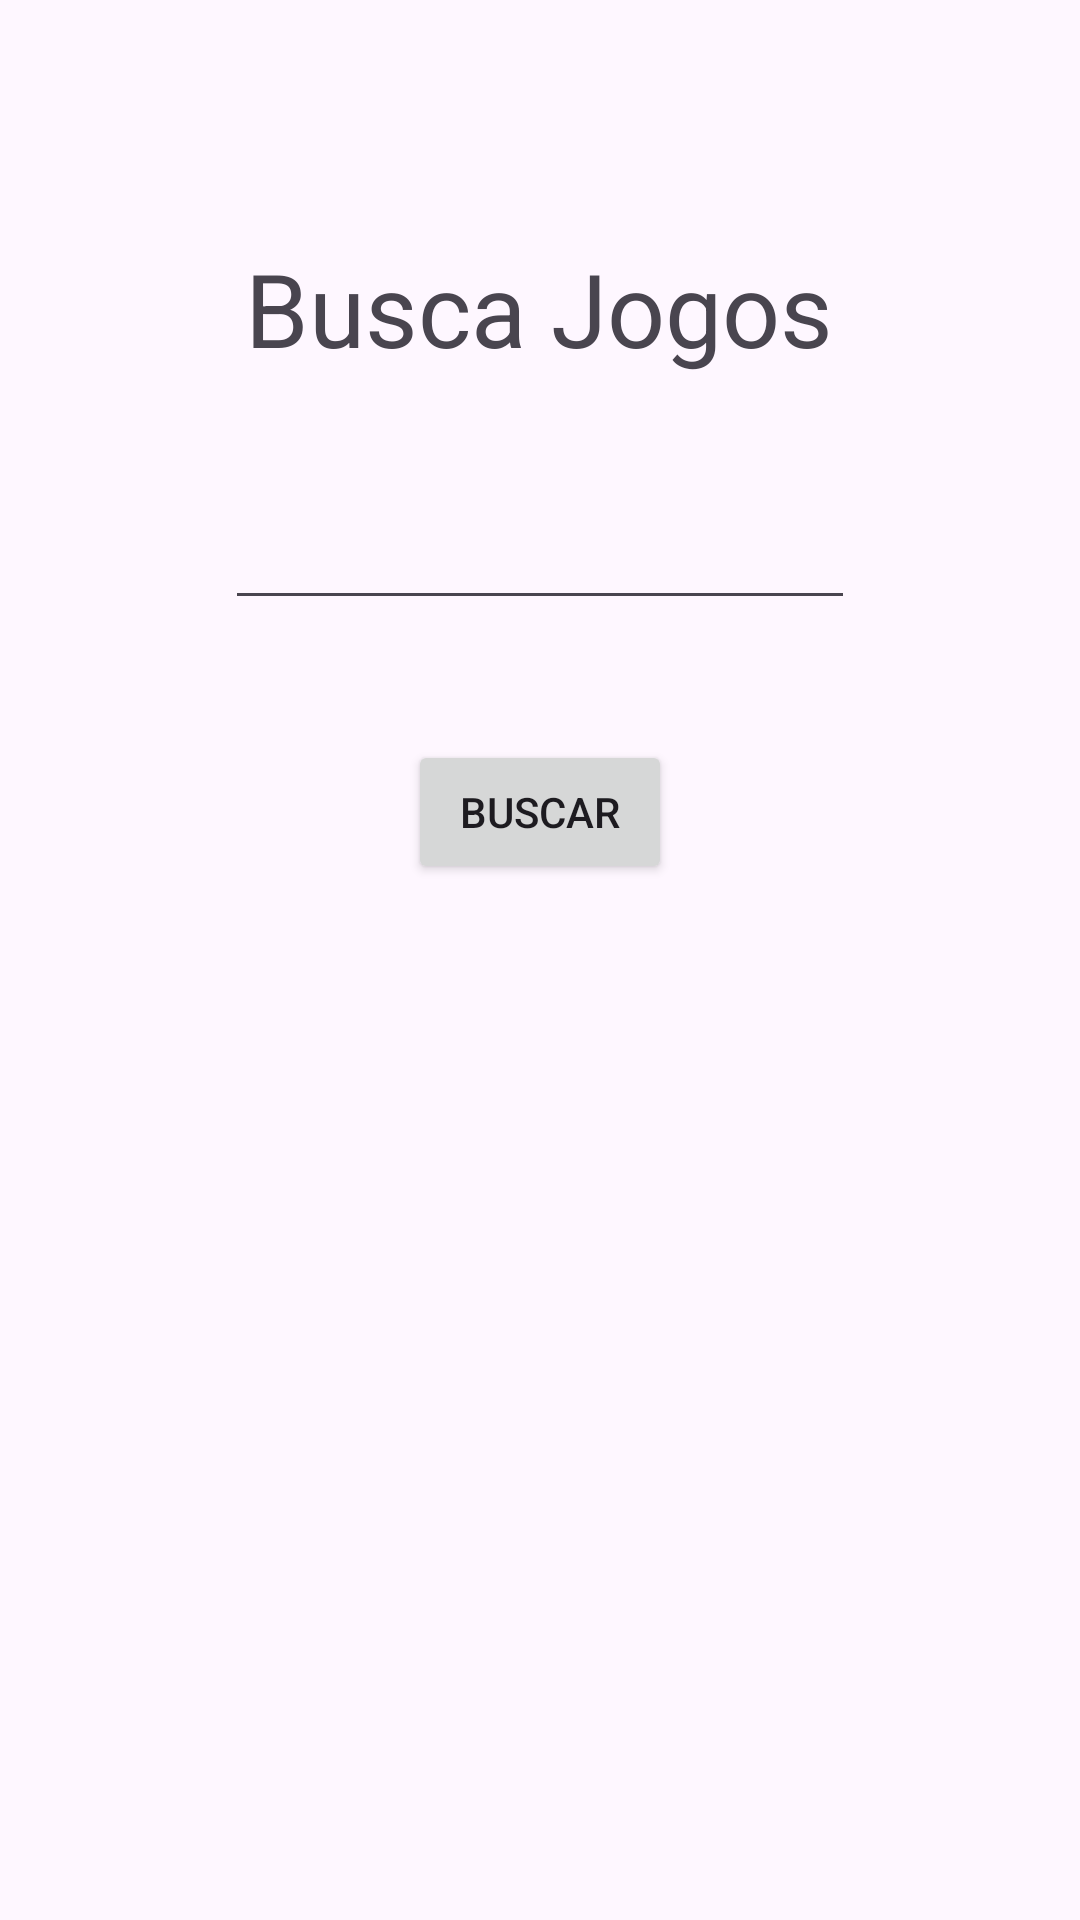

Write the Android layout XML for this screen, with the resource values it uses.
<!-- AndroidManifest.xml: application theme Theme.BuscaJogos -->
<!-- res/layout/activity_main.xml -->
<?xml version="1.0" encoding="utf-8"?>
<androidx.constraintlayout.widget.ConstraintLayout
    xmlns:android="http://schemas.android.com/apk/res/android"
    xmlns:app="http://schemas.android.com/apk/res-auto"
    xmlns:tools="http://schemas.android.com/tools"
    android:layout_width="match_parent"
    android:layout_height="match_parent"
    tools:context=".MainActivity">


    <TextView
        android:id="@+id/tv_titulo"
        android:layout_width="wrap_content"
        android:layout_height="wrap_content"
        android:layout_marginTop="80dp"
        android:text="Busca Jogos"
        android:textSize="34sp"
        app:layout_constraintEnd_toEndOf="parent"
        app:layout_constraintHorizontal_bias="0.498"
        app:layout_constraintStart_toStartOf="parent"
        app:layout_constraintTop_toTopOf="parent" />

    <EditText
        android:id="@+id/et_nomeJogo"
        android:layout_width="wrap_content"
        android:layout_height="wrap_content"
        android:layout_marginTop="40dp"
        android:ems="10"
        android:inputType="text"
        app:layout_constraintEnd_toEndOf="parent"
        app:layout_constraintStart_toStartOf="parent"
        app:layout_constraintTop_toBottomOf="@+id/tv_titulo" />

    <Button
        android:id="@+id/btn_buscar"
        android:layout_width="wrap_content"
        android:layout_height="wrap_content"
        android:layout_marginTop="40dp"
        android:text="Buscar"
        app:layout_constraintEnd_toEndOf="parent"
        app:layout_constraintStart_toStartOf="parent"
        app:layout_constraintTop_toBottomOf="@+id/et_nomeJogo" />

    <ScrollView
        android:id="@+id/sv_scrollView"
        android:layout_width="0dp"
        android:layout_height="0dp"
        android:layout_marginTop="40dp"
        app:layout_constraintBottom_toBottomOf="parent"
        app:layout_constraintEnd_toEndOf="parent"
        app:layout_constraintStart_toStartOf="parent"
        app:layout_constraintTop_toBottomOf="@+id/btn_buscar">

        <LinearLayout
            android:id="@+id/ln_linearLayout"
            android:layout_width="match_parent"
            android:layout_height="wrap_content"
            android:orientation="vertical">
        </LinearLayout>
    </ScrollView>

</androidx.constraintlayout.widget.ConstraintLayout>
<!-- resources referenced by this layout -->
<resources>
  <style name="Theme.BuscaJogos" parent="Base.Theme.BuscaJogos" />
  <style name="Base.Theme.BuscaJogos" parent="Theme.Material3.DayNight.NoActionBar">
          
          
      </style>
</resources>
